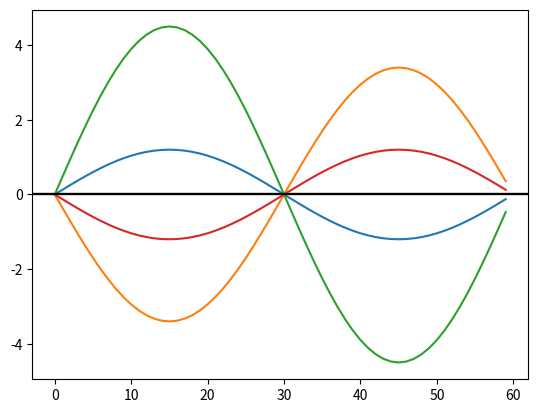

Reproduce this figure in Python.
import matplotlib.pyplot as plt
import numpy as np

pi = np.pi

# PARAMETERS
TIME_VECTOR_SIZE = 60
AMPL_VECTOR = (1.2, -3.4, 4.5, -1.2)
for amp in AMPL_VECTOR:
    # CALCULATION
    t = np.linspace(0, 2 * pi, TIME_VECTOR_SIZE, endpoint=False)
    # modulation
    Carrier = np.sin(t)
    Tx = amp * Carrier
    # channel
    Rx = Tx  # ideal one

    # demodulation
    # decode amplitude and append it to list
    # use as many code rows as you need
    Ref = np.sin(t)
    dot = np.dot(Ref, Rx)
    ampl = round(float(2 / TIME_VECTOR_SIZE * dot), 2)

    # PRESENTATION
    #   Tx plot
    plt.plot(Rx)
    plt.axhline(y=0, color="black")
    plt.grid(axis="y")
    plt.show()
    print(f"received amplitude: {ampl}")
